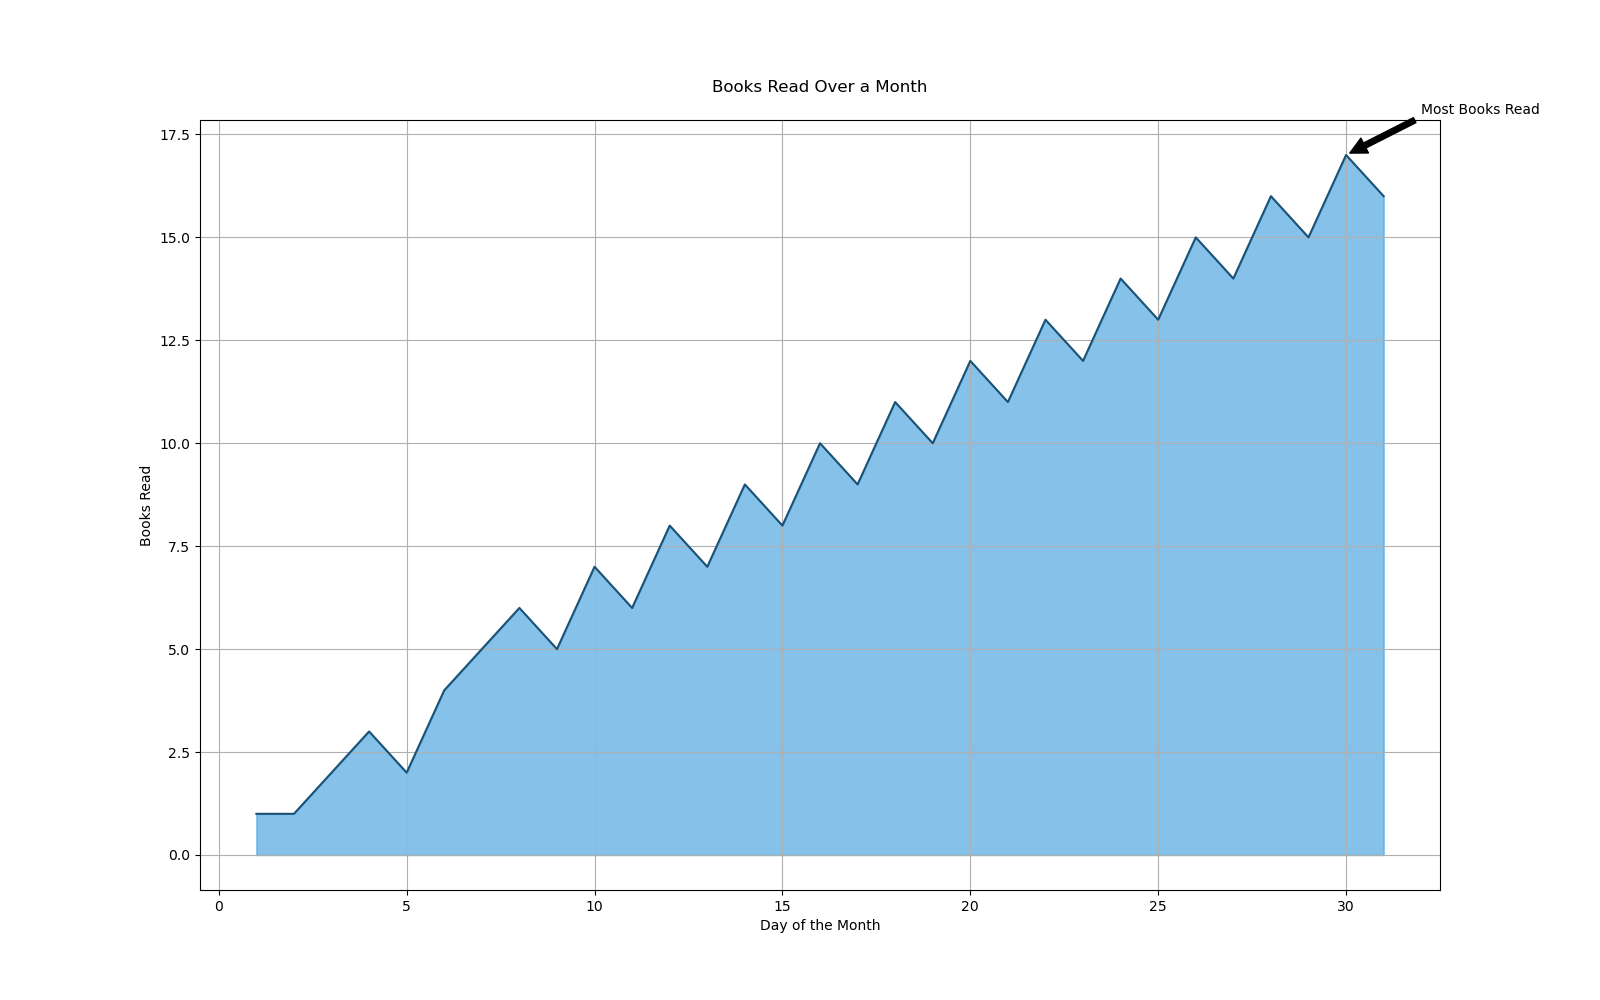

The table this chart was drawn from, first rows:
Day, Books Read
1, 1
2, 1
3, 2
4, 3
5, 2
6, 4
7, 5
8, 6
9, 5
10, 7
11, 6
12, 8
13, 7
14, 9
15, 8
16, 10
17, 9
18, 11
19, 10
20, 12
21, 11
22, 13
23, 12
24, 14
25, 13
26, 15
27, 14
28, 16
29, 15
30, 17
31, 16
